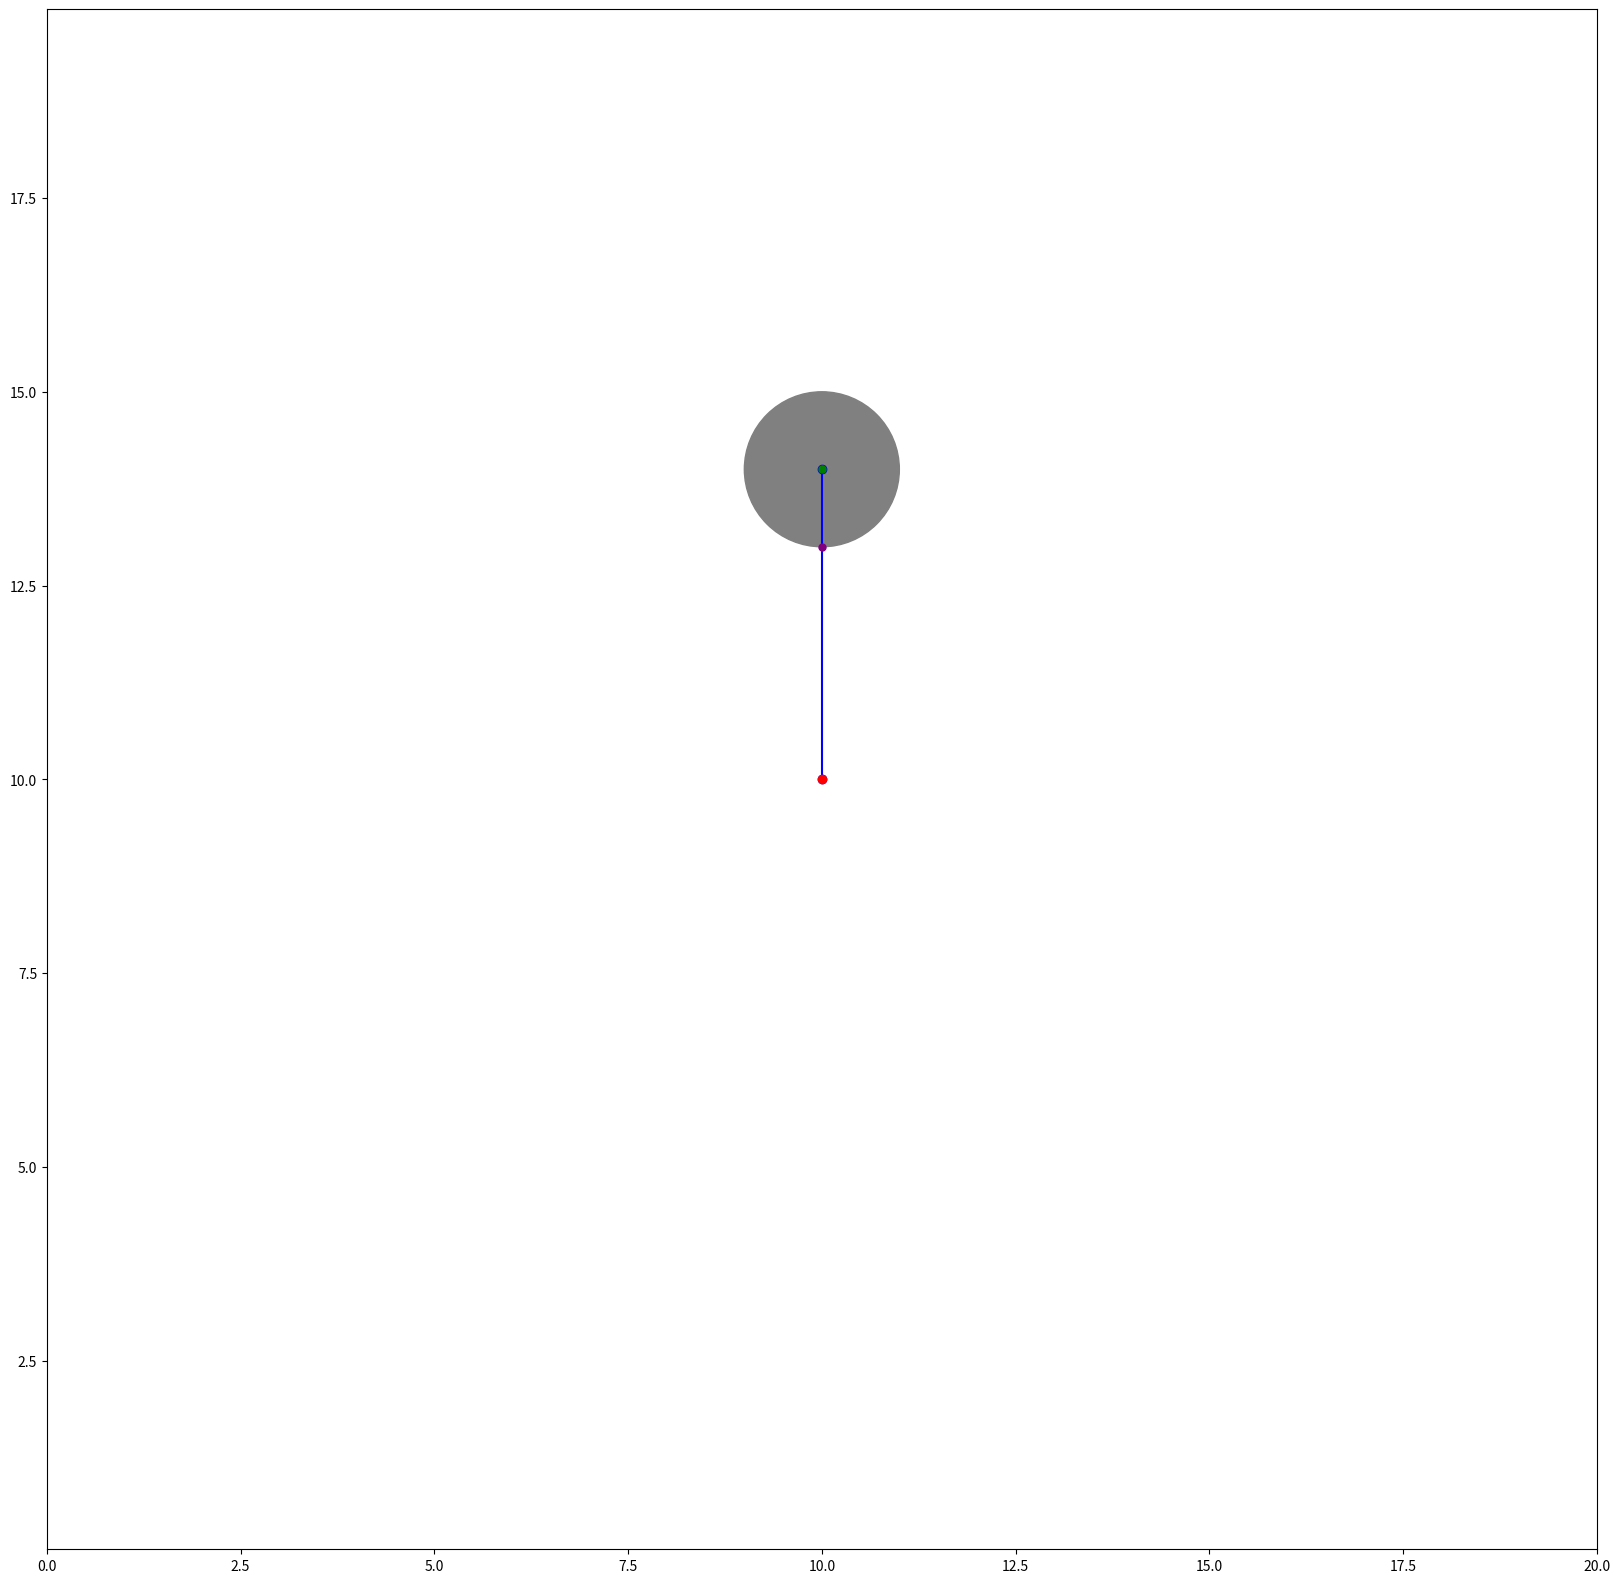
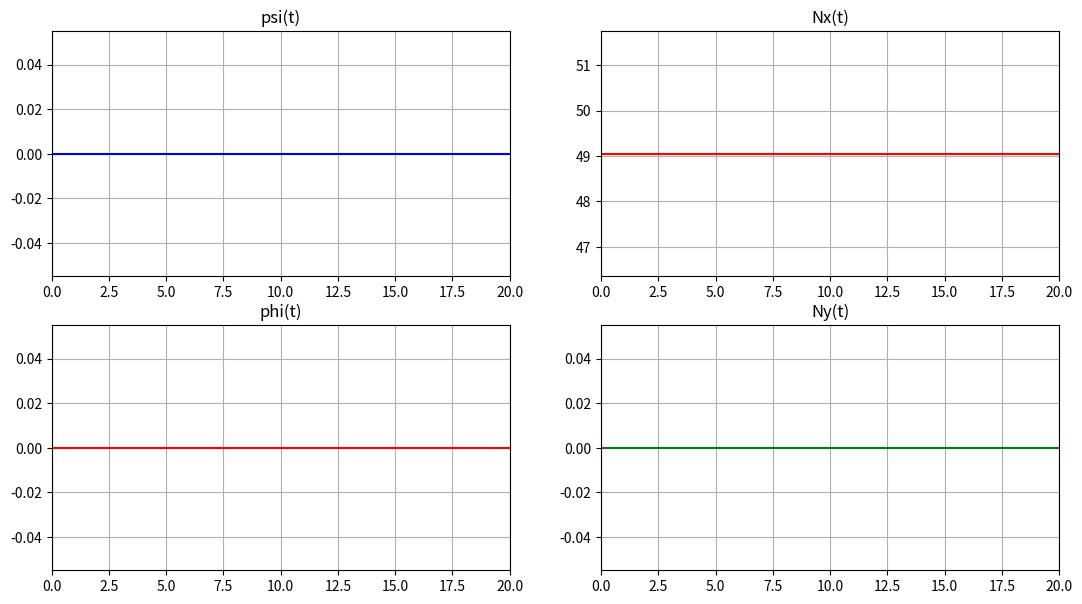

Recreate these plots in Python, in order.
import numpy as np
import matplotlib.pyplot as plt
from matplotlib.animation import FuncAnimation
import math
from scipy.integrate import odeint

Steps = 500
t_fin = 20
t = np.linspace(0, t_fin, Steps)


def odesys(y, t, m1, l, m2, r, m3, g, c):
    dy = np.zeros(4)
    dy[0] = y[2]
    dy[1] = y[3]
    #тут все верно написано, надо править аргументы
    a11 = np.cos(y[0]+y[1])*r
    a12 = (m1/3 + m2 + m3)*l
    a21 = (m2/2 + m3) * r
    a22 = m3*l*np.cos(y[0]+y[1])

    b1 = (m1/2 + m2 + m3)*g*np.sin(y[1]) - (c/l)*(y[0]+y[1])
    b2 = m3*g*np.sin(y[0]) - (c/r)*(y[0]+y[1])

    dy[2] = (b1*a22 - b2*a12)/(a11*a22 - a12*a21)
    dy[3] = (b2*a11 - b1*a21)/(a11*a22 - a12*a21)

    return dy

m1 = 1
m2 = 2
m3 = 3
c = 5
l = 4
r = 1
g = 9.81

psi0 = 0
#psi0 = 0
phi0 = 0
dpsi0 = 0
dphi0 = 0
y0 = [psi0, phi0, dpsi0, dphi0]

Y = odeint(odesys, y0, t, (m1, l, m2, r, m3, g, c))

#что это такое
fig = plt.figure(figsize=[20, 20])
ax = fig.add_subplot(1, 1, 1)
ax.set_aspect('equal', adjustable='datalim')  # Устанавливаем соотношение сторон
ax.set_xlim([0, 20])  # Установите пределы оси X
ax.set_ylim([0, 20])  # Установите пределы оси Y


psi = Y[:, 0]
phi = Y[:, 1]
dpsi = Y[:, 2]
dphi = Y[:, 3]

ddpsi, ddphi = [odesys(y, t, m1, l, m2, r, m3, g, c)[2] for y, t in zip(Y, t)], [odesys(y, t, m1, l, m2, r, m3, g, c)[3] for y, t in zip(Y, t)]



Nx = (m2+m3)*(g - l*(ddphi*np.sin(phi) + dphi*dphi*np.cos(phi)) + m3*r*(ddpsi*np.sin(psi) + dpsi*dpsi * np.cos(psi)))
Ny = (m2+m3)*l*((ddphi*np.cos(phi) - dphi*dphi*np.sin(phi)) + m3*r*(ddpsi*np.cos(psi) - dpsi*dpsi * np.sin(psi)))

#графики
fig_for_graphs = plt.figure(figsize=[13, 7])
ax_for_graphs = fig_for_graphs.add_subplot(2, 2, 1)
ax_for_graphs.plot(t, psi, color='Blue')
ax_for_graphs.set_title("psi(t)")
ax_for_graphs.set(xlim=[0, t_fin])
ax_for_graphs.grid(True)

ax_for_graphs = fig_for_graphs.add_subplot(2, 2, 3)
ax_for_graphs.plot(t, phi, color='Red')
ax_for_graphs.set_title("phi(t)")
ax_for_graphs.set(xlim=[0, t_fin])
ax_for_graphs.grid(True)

ax_for_graphs = fig_for_graphs.add_subplot(2, 2, 2)
ax_for_graphs.plot(t, Nx, color='Red')
ax_for_graphs.set_title("Nx(t)")
ax_for_graphs.set(xlim=[0, t_fin])
ax_for_graphs.grid(True)

ax_for_graphs = fig_for_graphs.add_subplot(2, 2, 4)
ax_for_graphs.plot(t, Ny, color='Green')
ax_for_graphs.set_title("Ny(t)")
ax_for_graphs.set(xlim=[0, t_fin])
ax_for_graphs.grid(True)

X_O = 10
Y_O = 10

X_C = X_O + l * np.sin(Y[:, 1])
Y_C = Y_O + l * np.cos(Y[:, 1])

X_A = X_C + r * np.sin(Y[:, 0] + Y[:, 1])
Y_A = Y_C - r * np.cos(Y[:, 0] + Y[:, 1])

# Создайте графические объекты для стержня OC, точек O, C и A
Drawed_OC, = ax.plot([X_O, X_C[0]], [Y_O, Y_C[0]], '-o', color='blue')
Point_O, = ax.plot(X_O, Y_O, marker='o', color='red')
Point_C, = ax.plot(X_C[0], Y_C[0], marker='o', markersize=5, color='green')
Point_A, = ax.plot(X_A[0], Y_A[0], marker='o', markersize=5, color='purple')

# Создайте объект для диска
disk = plt.Circle((X_C[0], Y_C[0]), r, color='gray', fill=True)
ax.add_patch(disk)

Nv = 3
R1 = r/10
R2 = r/2
spiral_thetta = np.linspace(0, Nv*2*math.pi-phi[0], 500)
X_Spiral_Spring = X_C - (R1 + spiral_thetta * (R2 - R1) / spiral_thetta[-1]) * np.sin(spiral_thetta)
Y_Spiral_Spring = Y_C + (R1 + spiral_thetta * (R2 - R1) / spiral_thetta[-1]) * np.cos(spiral_thetta)

Drawed_Spiral_Spring, = ax.plot([], [], color='black', linestyle='-', linewidth=2)

def anima(i):
    X_C = X_O + l * np.sin(Y[i, 1])
    Y_C = Y_O + l * np.cos(Y[i, 1])
    
    X_A = X_C + r * np.sin(Y[i, 0] + Y[i, 1])
    Y_A = Y_C - r * np.cos(Y[i, 0] + Y[i, 1])

    # Обновите данные на графике
    Drawed_OC.set_data([X_O, X_C], [Y_O, Y_C])
    Point_C.set_data(X_C, Y_C)
    Point_A.set_data(X_A, Y_A)

    # Обновите координаты диска
    disk.set_center((X_C, Y_C))
    spiral_thetta = np.linspace(0, Nv*2*math.pi-phi[i], 500)
    X_Spiral_Spring = X_C - (R1 + spiral_thetta * (R2 - R1) / spiral_thetta[-1]) * np.sin(spiral_thetta + np.pi)
    Y_Spiral_Spring = Y_C + (R1 + spiral_thetta * (R2 - R1) / spiral_thetta[-1]) * np.cos(spiral_thetta + np.pi)
    Drawed_Spiral_Spring.set_data(X_Spiral_Spring, Y_Spiral_Spring)

    return Drawed_OC, Point_O, Point_C, Point_A, disk, Drawed_Spiral_Spring

# Создайте анимацию
anim = FuncAnimation(fig, anima, frames=len(t), interval=40, repeat=False)

plt.show()